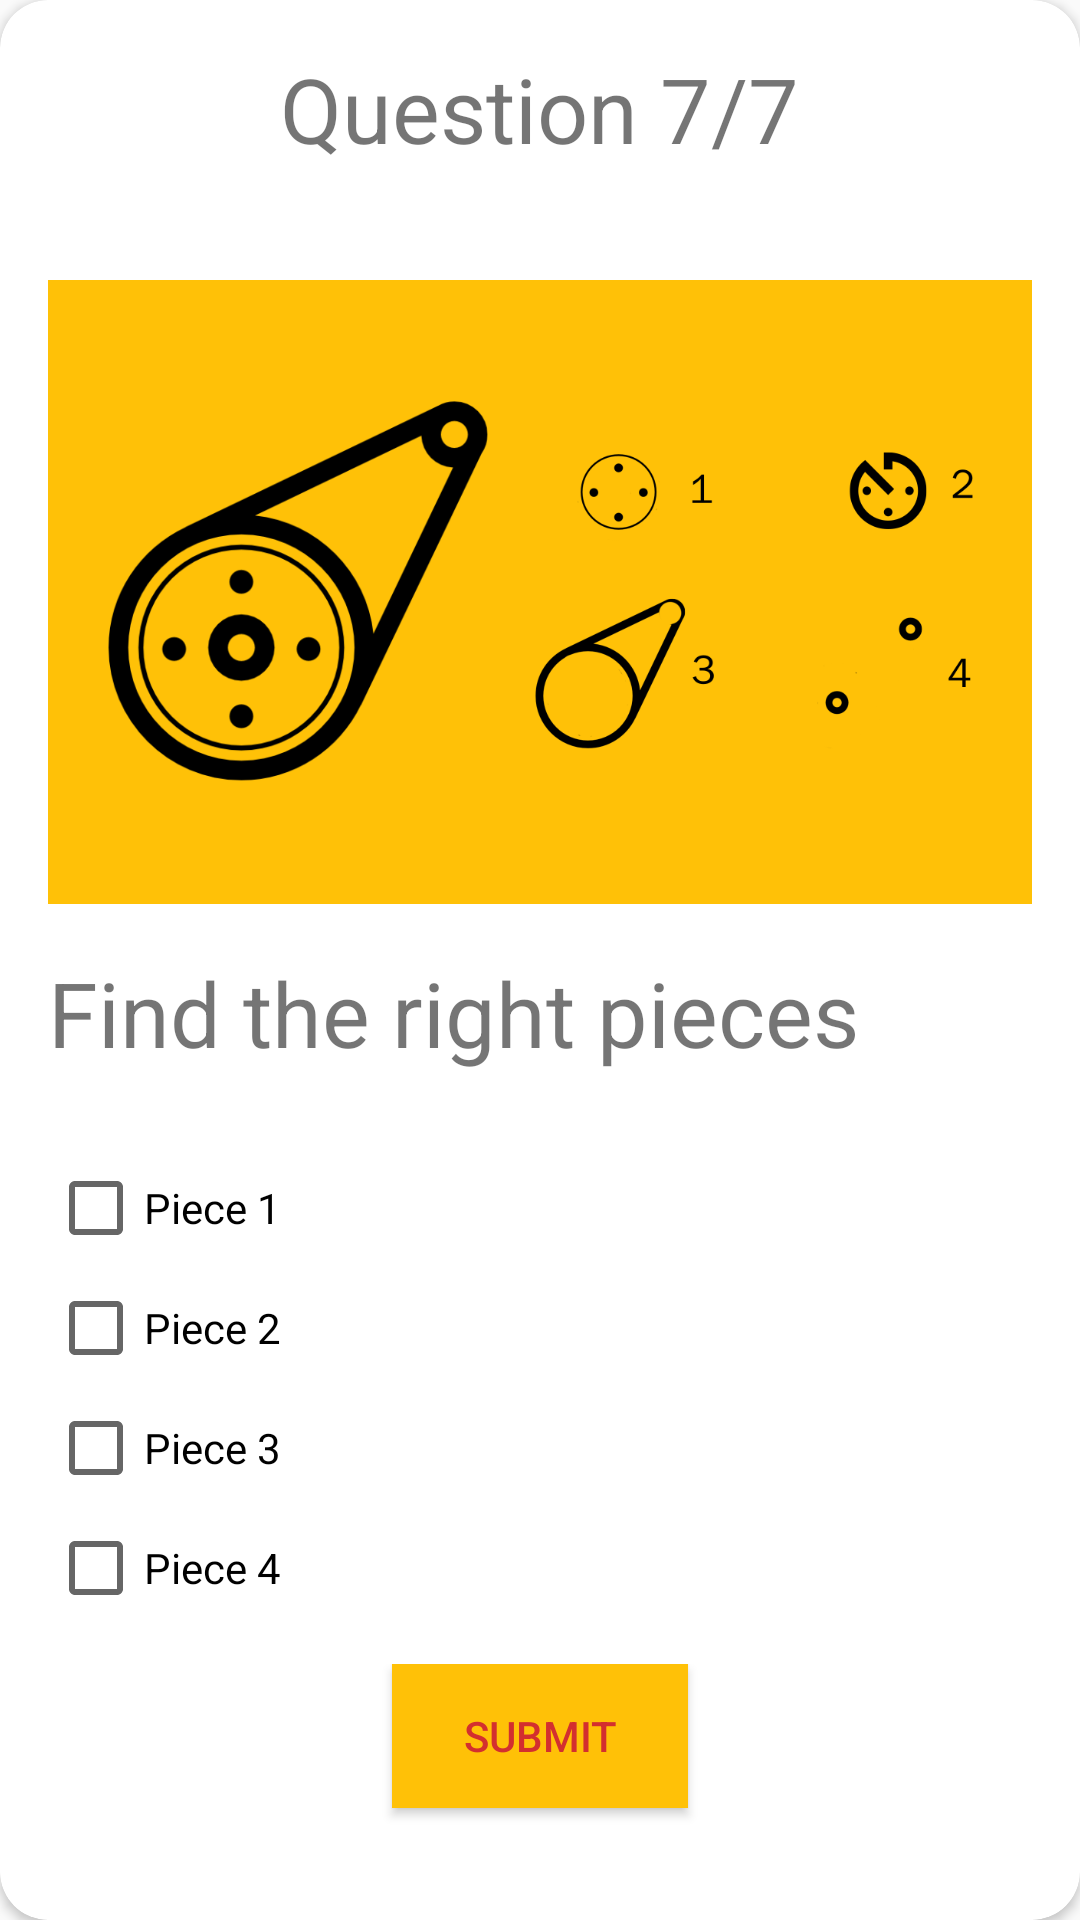

The Android layout XML behind this screen, and the referenced resources:
<!-- AndroidManifest.xml: application theme AppTheme -->
<!-- res/layout/activity_quiz_card_07.xml -->
<?xml version="1.0" encoding="utf-8"?>
<android.support.v7.widget.CardView xmlns:android="http://schemas.android.com/apk/res/android"
    xmlns:app="http://schemas.android.com/apk/res-auto"
    xmlns:tools="http://schemas.android.com/tools"
    android:layout_width="fill_parent"
    android:layout_height="fill_parent"
    android:layout_margin="@dimen/margin"
    android:orientation="vertical"
    app:cardCornerRadius="@dimen/margin"
    tools:context="com.sardegnaisoladicavalli.escapethisquiz.QuizCard07">

    <LinearLayout
        android:layout_width="fill_parent"
        android:layout_height="fill_parent"
        android:layout_margin="@dimen/margin"
        android:orientation="vertical">


        <TextView
            android:id="@+id/card_text"
            android:layout_width="wrap_content"
            android:layout_height="0dp"
            android:layout_gravity="center_horizontal"
            android:layout_weight="1"
            android:text="@string/text7"
            android:textSize="30sp" />


        <ImageView
            android:id="@+id/card_image"
            android:layout_width="match_parent"
            android:layout_height="0dp"
            android:layout_marginTop="@dimen/half_margin"
            android:layout_weight="3"
            android:background="@color/colorAccent"
            android:src="@drawable/puzzle" />


        <TextView
            android:id="@+id/card_question"
            android:layout_width="wrap_content"
            android:layout_height="0dp"
            android:layout_gravity="center_vertical"
            android:layout_marginTop="@dimen/margin"
            android:layout_weight="1"
            android:text="@string/question7"
            android:textSize="30sp" />

        <CheckBox
            android:id="@+id/card_answer1"
            android:layout_width="wrap_content"
            android:layout_height="wrap_content"
            android:onClick="onCheckboxClicked"
            android:text="@string/answer71" />

        <CheckBox
            android:id="@+id/card_answer2"
            android:layout_width="wrap_content"
            android:layout_height="wrap_content"
            android:layout_marginTop="@dimen/half_margin"
            android:onClick="onCheckboxClicked"
            android:text="@string/answer72" />

        <CheckBox
            android:id="@+id/card_answer3"
            android:layout_width="wrap_content"
            android:layout_height="wrap_content"
            android:layout_marginTop="@dimen/half_margin"
            android:onClick="onCheckboxClicked"
            android:text="@string/answer73" />

        <CheckBox
            android:id="@+id/card_answer4"
            android:layout_width="wrap_content"
            android:layout_height="wrap_content"
            android:layout_marginTop="@dimen/half_margin"
            android:onClick="onCheckboxClicked"
            android:text="@string/answer74" />


        <LinearLayout
            android:layout_width="match_parent"
            android:layout_height="0dp"
            android:layout_gravity="center"
            android:layout_marginTop="@dimen/margin"
            android:layout_weight="1"
            android:orientation="horizontal">

            <Button
                android:id="@+id/button_back"
                android:layout_width="0dp"
                android:layout_height="wrap_content"
                android:layout_marginRight="@dimen/margin"
                android:layout_weight="1"
                android:background="@color/colorAccent"
                android:gravity="center"
                android:text="@string/button_Back"
                android:textColor="@color/colorPrimaryDark"
                android:visibility="invisible" />

            <Button
                android:id="@+id/button_submit"
                android:layout_width="0dp"
                android:layout_height="wrap_content"
                android:layout_centerHorizontal="true"
                android:layout_weight="1"
                android:background="@color/colorAccent"
                android:gravity="center"
                android:onClick="onSubmitButtonClicked"
                android:text="@string/button_Submit"
                android:textColor="@color/colorPrimaryDark"
                android:visibility="visible" />

            <Button
                android:id="@+id/button_forward"
                android:layout_width="0dp"
                android:layout_height="wrap_content"
                android:layout_marginLeft="@dimen/margin"
                android:layout_weight="1"
                android:background="@color/colorAccent"
                android:gravity="center"
                android:text="@string/button_Next"
                android:textColor="@color/colorPrimaryDark"
                android:visibility="invisible" />

        </LinearLayout>


    </LinearLayout>

</android.support.v7.widget.CardView>
<!-- resources referenced by this layout -->
<resources>
  <color name="colorAccent">#FFC107</color>
  <color name="colorPrimaryDark">#D32F2F</color>
  <dimen name="half_margin">8dp</dimen>
  <dimen name="margin">16dp</dimen>
  <!-- drawable puzzle: png bitmap (drawable, 81780 bytes) -->
  <string name="answer71">Piece 1</string>
  <string name="answer72">Piece 2</string>
  <string name="answer73">Piece 3</string>
  <string name="answer74"> Piece 4</string>
  <string name="button_Back">Back</string>
  <string name="button_Next">Next</string>
  <string name="button_Submit">Submit</string>
  <string name="question7">Find the right pieces</string>
  <string name="text7">Question 7/7</string>
  <style name="AppTheme" parent="Theme.AppCompat.Light.NoActionBar">
          
          <item name="colorPrimary">@color/colorPrimary</item>
          <item name="colorPrimaryDark">@color/colorPrimaryDark</item>
          <item name="colorAccent">@color/colorAccent</item>
      </style>
  <color name="colorPrimary">#F44336</color>
</resources>
